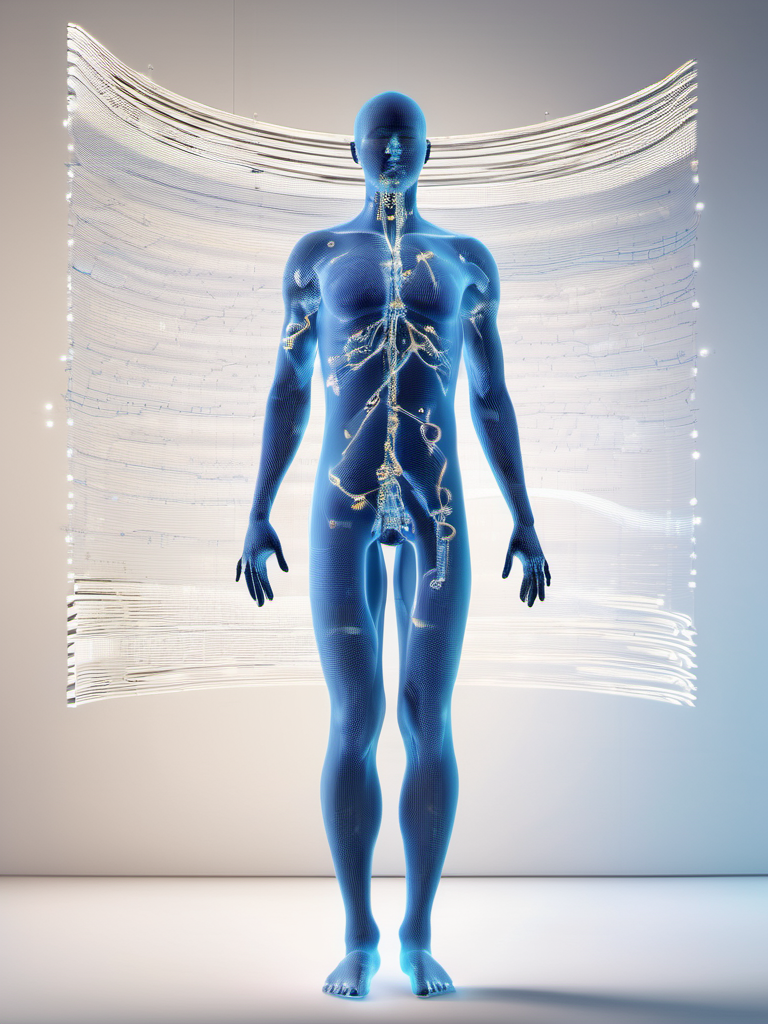
Generation parameters embedded in this image by AUTOMATIC1111 Stable Diffusion web UI or a fork of it (Forge, ...) (PNG 'parameters' text chunk):
professional 3d model Human Silhouette and Data Waves:Show a simplified silhouette of a person with waves of data flowing through or around them, illustrating the data-driven nature of health research.add cancer . octane render, highly detailed, volumetric, dramatic lighting
Negative prompt: ugly, deformed, noisy, low poly, blurry, painting, (worst quality:2.00), (low quality:2.00), (normal quality:2.00), low-res,text,watermark


Steps: 25, Sampler: DPM++ 2M Karras, CFG scale: 7, Seed: 1379924690, Size: 768x1024, Model hash: 31e35c80fc, Model: sd_xl_base_1.0, Style Selector Enabled: True, Style Selector Randomize: False, Style Selector Style: 3D Model, Version: v1.6.0